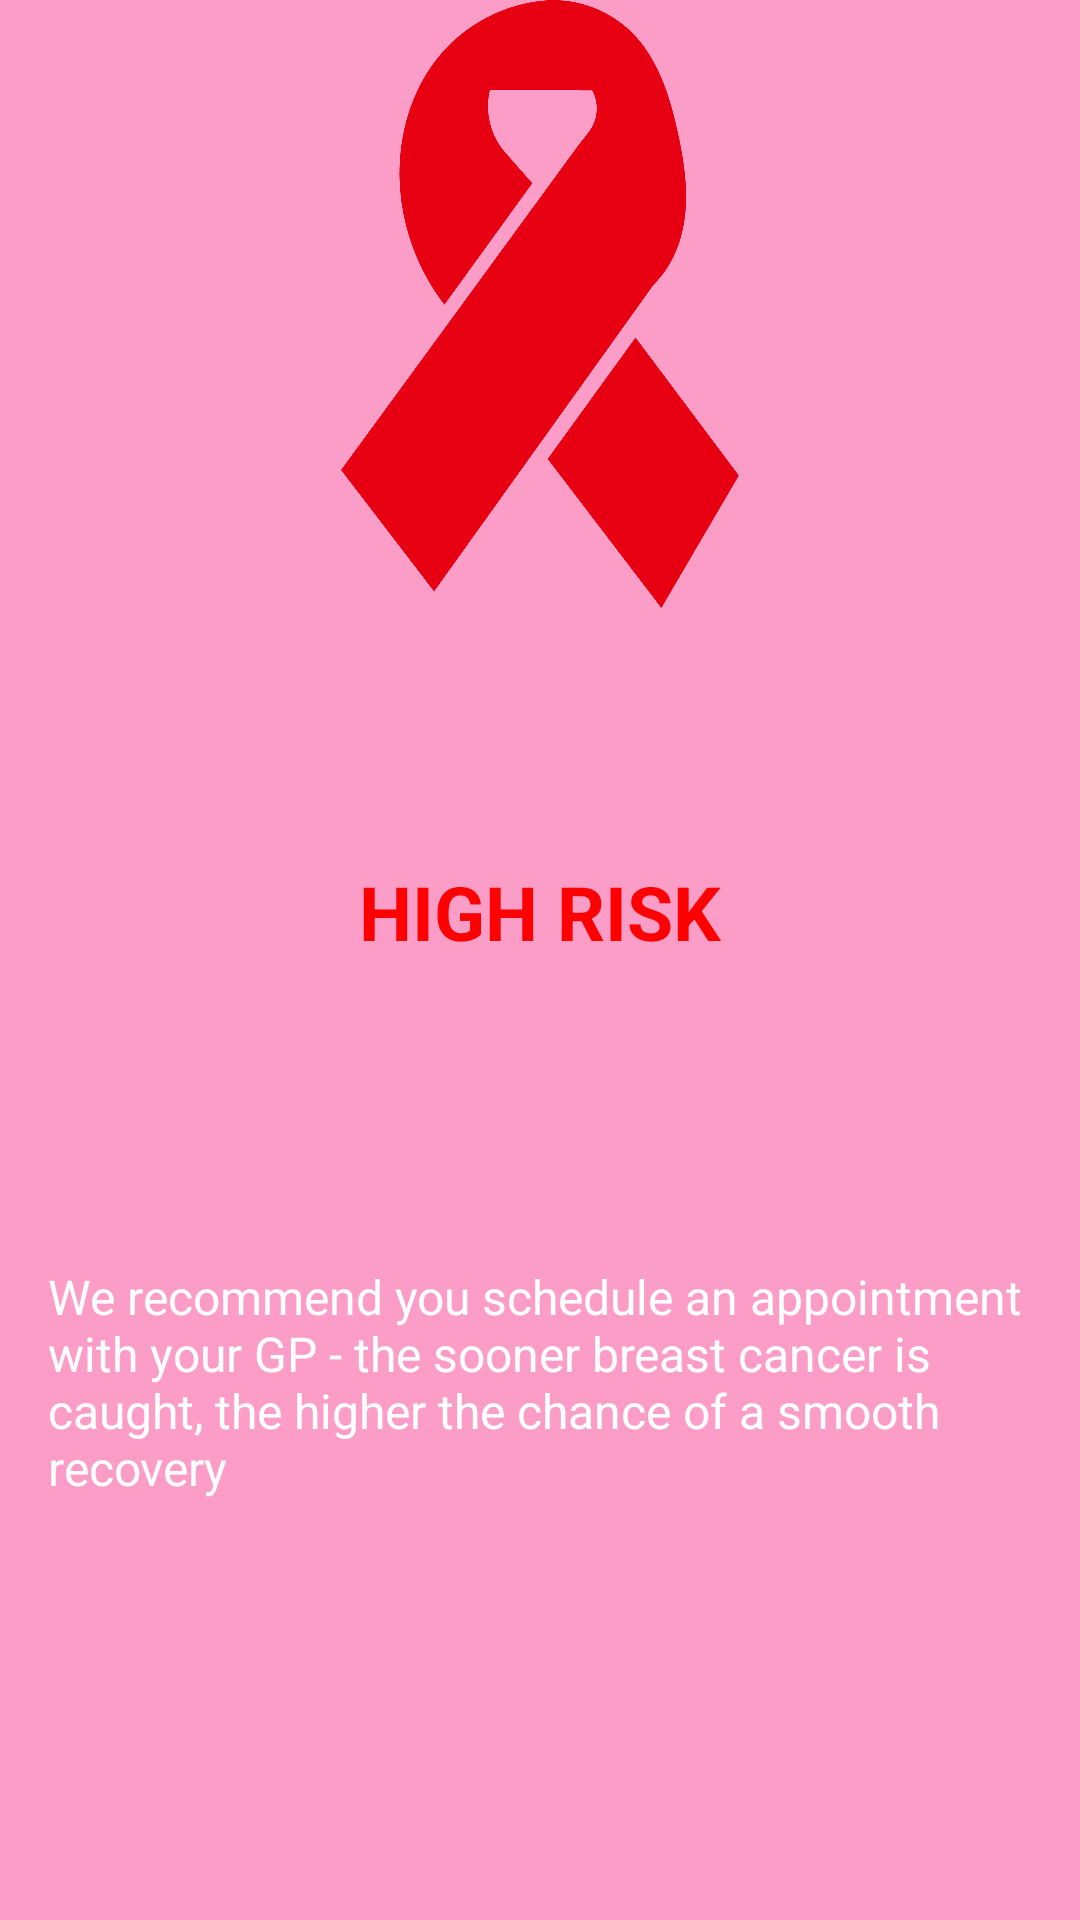

Layout XML and referenced resources for this Android screen:
<!-- AndroidManifest.xml: fallback theme Theme.MaterialComponents.DayNight.NoActionBar -->
<!-- res/layout/fragment_positive_result.xml -->
<?xml version="1.0" encoding="utf-8"?>
<LinearLayout xmlns:android="http://schemas.android.com/apk/res/android"
    xmlns:app="http://schemas.android.com/apk/res-auto"
    xmlns:tools="http://schemas.android.com/tools"
    android:layout_width="match_parent"
    android:layout_height="match_parent"
    tools:context=".PositiveResultFragment"
    android:orientation="vertical"
    android:background="#fb9dc6">
    <ImageView
        android:id="@+id/imageView"
        android:layout_width="match_parent"
        android:layout_height="0dp"
        android:layout_weight="1"
        android:src="@drawable/symbol"
 />

    <TextView
        android:id="@+id/result_title"
        android:layout_width="match_parent"
        android:layout_height="0dp"
        android:layout_weight="1"
        android:text="@string/positive_result_title_text"
        android:gravity="center"
        android:textColor="#ff0000"
        android:textSize="25sp"
        android:textStyle="bold"
        app:layout_constraintTop_toTopOf="@+id/imageView" />

    <TextView
        android:id="@+id/result_description"
        android:layout_width="match_parent"
        android:layout_height="0dp"
        android:layout_weight="1"
        android:layout_margin="16dp"
        android:text="@string/positive_result_description_text"
        android:textColor="#ffffff"
        android:textSize="16sp"
        app:layout_constraintBottom_toBottomOf="parent"
        app:layout_constraintEnd_toEndOf="parent"
        app:layout_constraintStart_toStartOf="parent"
        app:layout_constraintTop_toBottomOf="@id/result_title" />



</LinearLayout>
<!-- resources referenced by this layout -->
<resources>
  <!-- drawable symbol: png bitmap (drawable-normal-ldpi, 59575 bytes) -->
  <string name="positive_result_description_text">We recommend you schedule an appointment with your GP - the sooner breast cancer is caught, the higher the chance of a smooth recovery</string>
  <string name="positive_result_title_text">HIGH RISK</string>
</resources>
